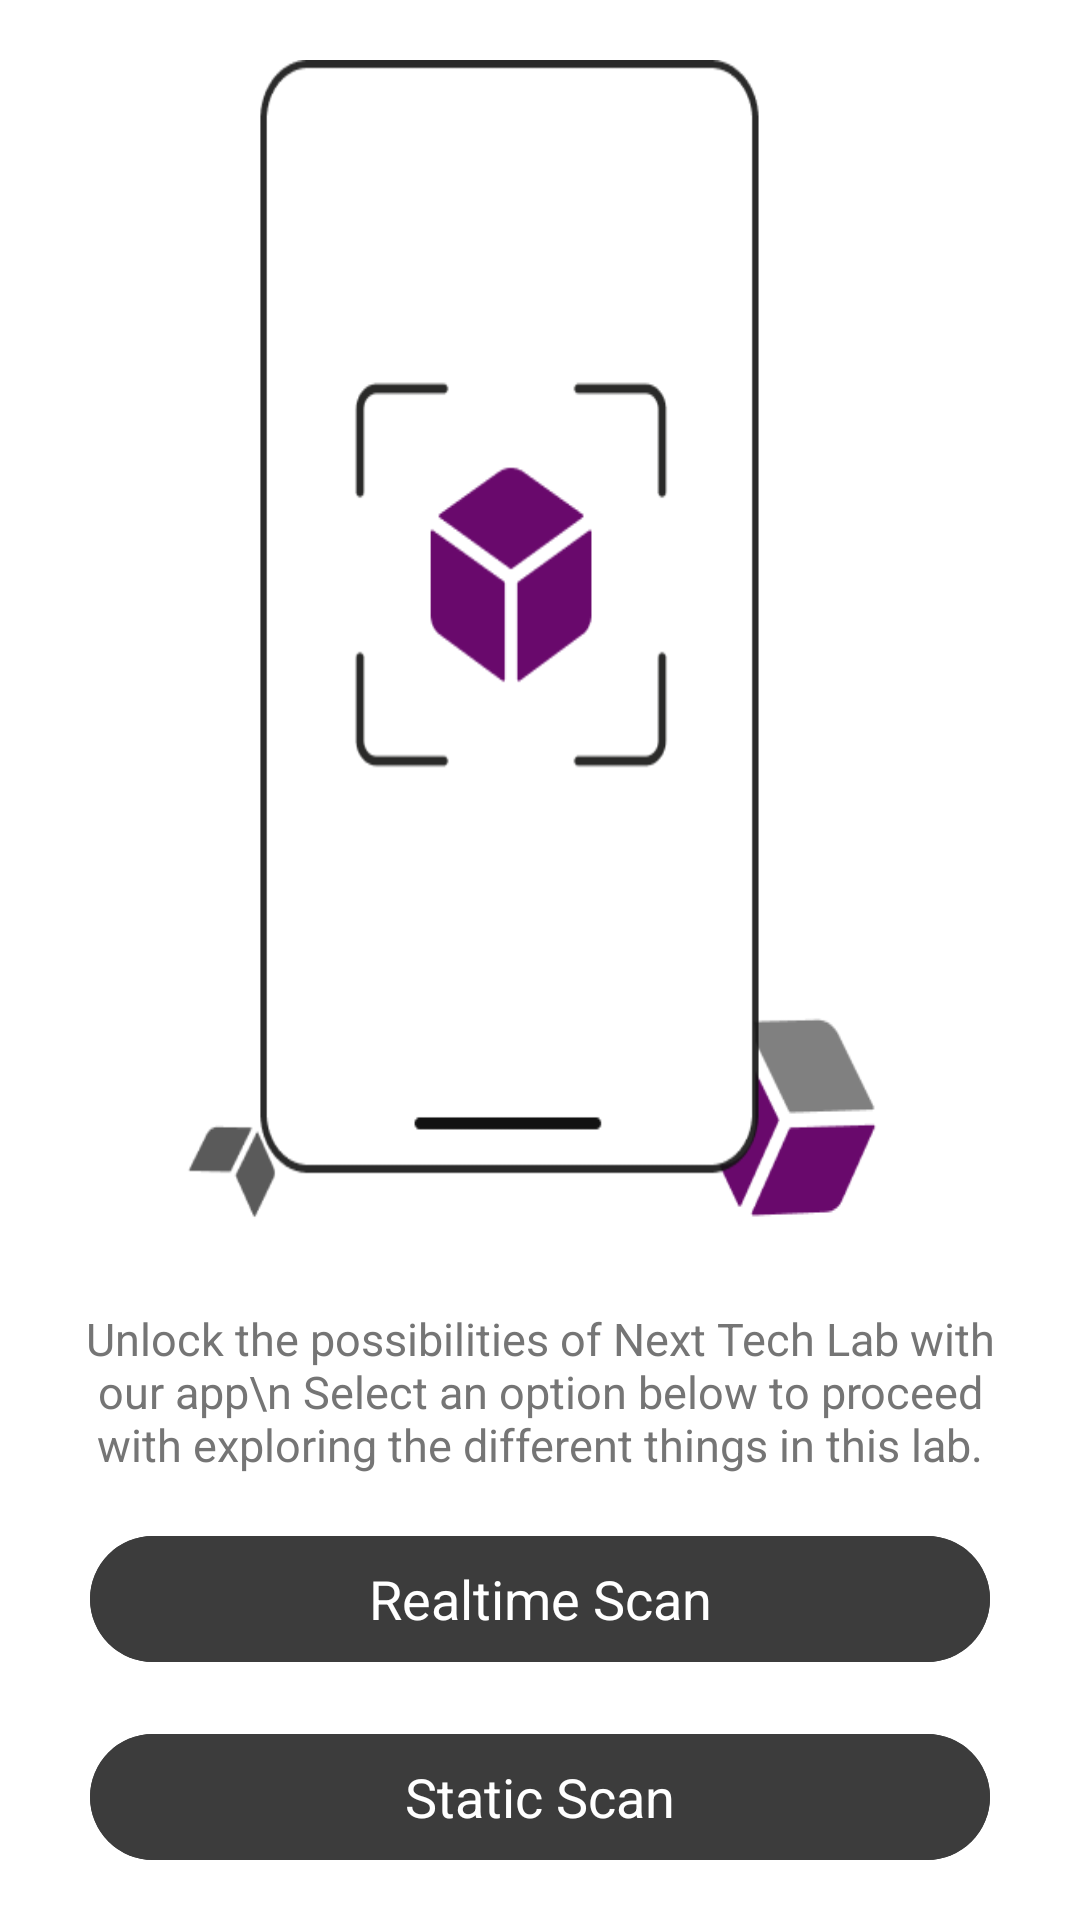

Reconstruct the res/layout file that produces this screen, plus the resources it refers to.
<!-- AndroidManifest.xml: application theme Theme.KnowMe -->
<!-- res/layout/activity_select_screen.xml -->
<?xml version="1.0" encoding="utf-8"?>
<androidx.constraintlayout.widget.ConstraintLayout xmlns:android="http://schemas.android.com/apk/res/android"
    xmlns:app="http://schemas.android.com/apk/res-auto"
    xmlns:tools="http://schemas.android.com/tools"
    android:layout_width="match_parent"
    android:layout_height="match_parent"
    android:background="@color/white"
    tools:context=".SelectScreen">

    <ImageView
        android:id="@+id/select_img"
        android:layout_width="match_parent"
        android:layout_height="400dp"
        android:background="@drawable/img"
        app:layout_constraintTop_toTopOf="parent"
        app:layout_constraintLeft_toLeftOf="parent"
        app:layout_constraintRight_toRightOf="parent"
        android:layout_marginLeft="60dp"
        android:layout_marginRight="60dp"
        android:layout_marginTop="20dp"
        />

    <TextView
        android:id="@+id/register_tv11"
        android:layout_width="match_parent"
        android:layout_height="wrap_content"
        android:layout_marginLeft="20dp"
        android:layout_marginRight="20dp"
        android:gravity="center"
        android:text="Unlock the possibilities of Next Tech Lab with our app\n Select an option below to proceed with exploring the different things in this lab."
        android:textColor="#757575"
        android:textSize="15sp"
        app:layout_constraintBottom_toTopOf="@id/Realtime_btn"
        app:layout_constraintHorizontal_bias="0.0"
        app:layout_constraintLeft_toLeftOf="parent"
        app:layout_constraintRight_toRightOf="parent"
        app:layout_constraintTop_toBottomOf="@id/select_img" />

   <Button
        android:id="@+id/Realtime_btn"
        android:layout_width="match_parent"
        android:layout_height="50dp"
        android:text="Realtime Scan"
        android:textSize="18sp"
        android:backgroundTint="#3C3C3C"
        android:textColor="@color/white"
        style="@style/Widget.Material3.Button"
        android:layout_marginRight="30dp"
        android:layout_marginLeft="30dp"
       app:layout_constraintTop_toBottomOf="@id/register_tv11"
        app:layout_constraintLeft_toLeftOf="parent"
        app:layout_constraintRight_toRightOf="parent"
       app:layout_constraintBottom_toTopOf="@id/statict_btn"
        />
    <Button
        android:id="@+id/statict_btn"
        android:layout_width="match_parent"
        android:layout_height="50dp"
        android:text="Static Scan"
        android:textSize="18sp"
        android:backgroundTint="#3C3C3C"
        android:textColor="@color/white"
        style="@style/Widget.Material3.Button"
        android:layout_marginRight="30dp"
        android:layout_marginLeft="30dp"
        app:layout_constraintTop_toBottomOf="@id/Realtime_btn"
        app:layout_constraintLeft_toLeftOf="parent"
        app:layout_constraintRight_toRightOf="parent"
        app:layout_constraintBottom_toBottomOf="parent"
        />

</androidx.constraintlayout.widget.ConstraintLayout>
<!-- resources referenced by this layout -->
<resources>
  <color name="white">#FFFFFFFF</color>
  <!-- drawable img: png bitmap (drawable, 10697 bytes) -->
  <style name="Theme.KnowMe" parent="Theme.MaterialComponents.DayNight.NoActionBar">
          
          <item name="colorPrimary">@color/white</item>
          <item name="colorPrimaryVariant">@color/white</item>
          <item name="colorOnPrimary">@color/white</item>
          
          <item name="colorSecondary">@color/teal_200</item>
          <item name="colorSecondaryVariant">@color/teal_700</item>
          <item name="colorOnSecondary">@color/black</item>
          
          <item name="android:statusBarColor" tools:targetApi="l">?attr/colorOnPrimary</item>
          
      </style>
  <color name="teal_200">#FF03DAC5</color>
  <color name="teal_700">#FF018786</color>
  <color name="black">#FF000000</color>
</resources>
